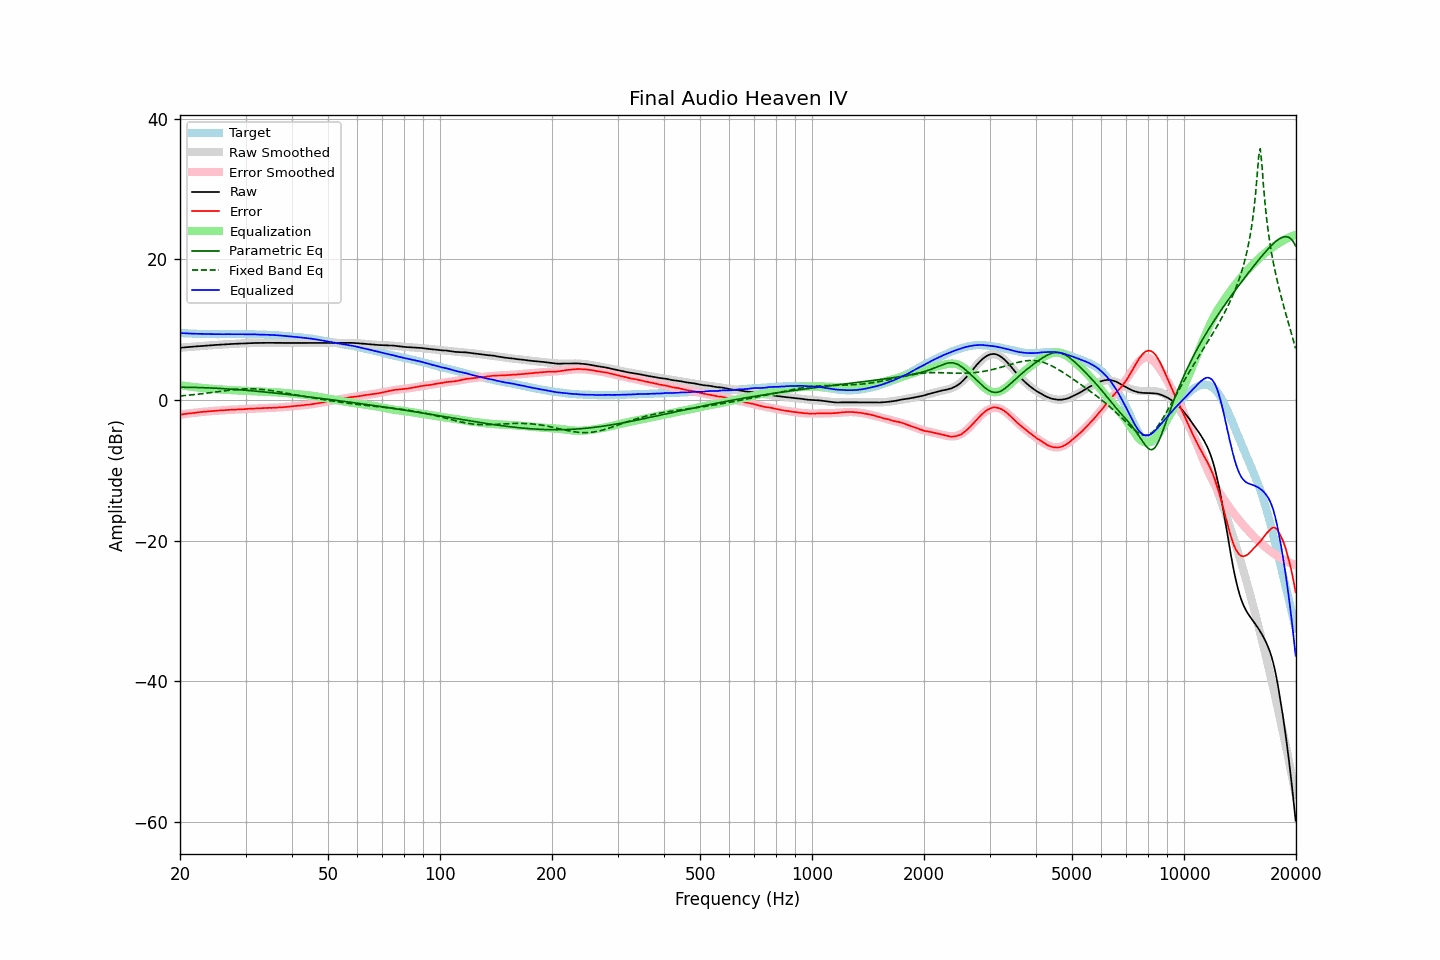

The file beside this chart, header and first rows:
frequency, raw, error, smoothed, error_smoothed, equalization, parametric_eq, fixed_band_eq, equalized_raw, equalized_smoothed, target
20.00, 7.42, -2.08, 7.42, -2.09, 2.09, 1.81, 0.57, 9.51, 9.51, 9.51
20.20, 7.44, -2.05, 7.44, -2.06, 2.06, 1.81, 0.59, 9.50, 9.50, 9.50
20.40, 7.46, -2.02, 7.46, -2.03, 2.03, 1.81, 0.61, 9.49, 9.48, 9.49
20.61, 7.48, -2.00, 7.48, -1.99, 1.99, 1.80, 0.63, 9.48, 9.47, 9.48
20.81, 7.49, -1.96, 7.50, -1.96, 1.96, 1.80, 0.65, 9.46, 9.46, 9.46
21.02, 7.51, -1.93, 7.52, -1.93, 1.93, 1.80, 0.67, 9.45, 9.45, 9.45
21.23, 7.53, -1.90, 7.54, -1.91, 1.91, 1.80, 0.69, 9.44, 9.44, 9.44
21.44, 7.55, -1.89, 7.55, -1.88, 1.88, 1.79, 0.72, 9.43, 9.43, 9.45
21.66, 7.57, -1.85, 7.57, -1.85, 1.85, 1.79, 0.74, 9.42, 9.42, 9.43
21.87, 7.59, -1.83, 7.59, -1.82, 1.82, 1.78, 0.76, 9.42, 9.41, 9.43
22.09, 7.61, -1.79, 7.61, -1.80, 1.80, 1.78, 0.79, 9.41, 9.41, 9.41
22.31, 7.63, -1.76, 7.63, -1.77, 1.77, 1.77, 0.81, 9.40, 9.40, 9.40
22.54, 7.64, -1.74, 7.64, -1.75, 1.75, 1.76, 0.84, 9.39, 9.39, 9.39
22.76, 7.66, -1.72, 7.66, -1.72, 1.72, 1.76, 0.87, 9.39, 9.39, 9.39
22.99, 7.68, -1.69, 7.68, -1.70, 1.70, 1.75, 0.89, 9.38, 9.38, 9.38
23.22, 7.70, -1.66, 7.70, -1.68, 1.68, 1.74, 0.92, 9.38, 9.38, 9.37
23.45, 7.71, -1.66, 7.71, -1.66, 1.66, 1.73, 0.95, 9.37, 9.37, 9.38
23.69, 7.73, -1.63, 7.73, -1.63, 1.63, 1.72, 0.98, 9.37, 9.37, 9.37
23.92, 7.74, -1.61, 7.75, -1.61, 1.61, 1.71, 1.01, 9.35, 9.36, 9.36
24.16, 7.76, -1.60, 7.76, -1.59, 1.59, 1.70, 1.04, 9.36, 9.36, 9.37
24.40, 7.78, -1.58, 7.78, -1.58, 1.58, 1.69, 1.07, 9.36, 9.36, 9.37
24.65, 7.80, -1.55, 7.80, -1.56, 1.56, 1.68, 1.10, 9.36, 9.36, 9.36
24.89, 7.81, -1.54, 7.81, -1.54, 1.54, 1.67, 1.13, 9.35, 9.35, 9.36
25.14, 7.83, -1.51, 7.83, -1.52, 1.52, 1.66, 1.16, 9.36, 9.35, 9.35
25.39, 7.84, -1.50, 7.84, -1.51, 1.51, 1.65, 1.19, 9.35, 9.35, 9.35
25.65, 7.86, -1.48, 7.86, -1.49, 1.49, 1.64, 1.22, 9.35, 9.35, 9.35
25.91, 7.87, -1.47, 7.87, -1.47, 1.47, 1.62, 1.25, 9.35, 9.35, 9.35
26.16, 7.89, -1.46, 7.89, -1.46, 1.46, 1.61, 1.28, 9.35, 9.35, 9.36
26.43, 7.90, -1.44, 7.90, -1.44, 1.44, 1.59, 1.31, 9.35, 9.35, 9.35
26.69, 7.91, -1.43, 7.92, -1.43, 1.43, 1.58, 1.34, 9.34, 9.35, 9.35
26.96, 7.93, -1.41, 7.93, -1.42, 1.42, 1.57, 1.37, 9.35, 9.35, 9.35
27.23, 7.94, -1.40, 7.94, -1.41, 1.41, 1.55, 1.40, 9.35, 9.35, 9.35
27.50, 7.96, -1.38, 7.96, -1.40, 1.40, 1.53, 1.42, 9.36, 9.35, 9.35
27.77, 7.97, -1.38, 7.97, -1.38, 1.38, 1.52, 1.45, 9.36, 9.35, 9.36
28.05, 7.98, -1.36, 7.98, -1.37, 1.37, 1.50, 1.47, 9.35, 9.35, 9.35
28.33, 7.99, -1.36, 8.00, -1.36, 1.36, 1.49, 1.49, 9.35, 9.36, 9.36
28.62, 8.00, -1.35, 8.01, -1.35, 1.35, 1.47, 1.51, 9.35, 9.36, 9.36
28.90, 8.02, -1.34, 8.02, -1.34, 1.34, 1.45, 1.53, 9.36, 9.36, 9.37
29.19, 8.03, -1.33, 8.03, -1.32, 1.32, 1.43, 1.55, 9.36, 9.36, 9.37
29.48, 8.04, -1.31, 8.04, -1.31, 1.31, 1.41, 1.56, 9.35, 9.35, 9.36
29.78, 8.05, -1.30, 8.05, -1.30, 1.30, 1.40, 1.57, 9.35, 9.35, 9.36
30.08, 8.06, -1.29, 8.06, -1.29, 1.29, 1.38, 1.58, 9.35, 9.35, 9.36
30.38, 8.07, -1.26, 8.07, -1.28, 1.28, 1.36, 1.58, 9.35, 9.35, 9.34
30.68, 8.08, -1.25, 8.08, -1.27, 1.27, 1.34, 1.58, 9.35, 9.34, 9.34
30.99, 8.09, -1.24, 8.08, -1.25, 1.25, 1.32, 1.58, 9.34, 9.34, 9.34
31.30, 8.09, -1.24, 8.09, -1.24, 1.24, 1.30, 1.58, 9.33, 9.33, 9.34
31.61, 8.10, -1.22, 8.10, -1.23, 1.23, 1.28, 1.57, 9.33, 9.32, 9.33
31.93, 8.10, -1.20, 8.10, -1.22, 1.22, 1.26, 1.56, 9.32, 9.32, 9.31
32.24, 8.10, -1.21, 8.10, -1.21, 1.21, 1.23, 1.55, 9.31, 9.31, 9.32
32.57, 8.10, -1.19, 8.11, -1.20, 1.20, 1.21, 1.54, 9.30, 9.30, 9.30
32.89, 8.10, -1.19, 8.11, -1.19, 1.19, 1.19, 1.52, 9.29, 9.30, 9.30
33.22, 8.10, -1.18, 8.11, -1.18, 1.18, 1.17, 1.50, 9.28, 9.29, 9.29
33.55, 8.11, -1.17, 8.11, -1.17, 1.17, 1.15, 1.48, 9.28, 9.28, 9.29
33.89, 8.12, -1.15, 8.12, -1.16, 1.16, 1.12, 1.45, 9.28, 9.28, 9.28
34.23, 8.12, -1.13, 8.12, -1.15, 1.15, 1.10, 1.42, 9.27, 9.27, 9.26
34.57, 8.12, -1.13, 8.12, -1.14, 1.14, 1.08, 1.39, 9.26, 9.26, 9.26
34.92, 8.12, -1.11, 8.12, -1.13, 1.13, 1.06, 1.36, 9.25, 9.25, 9.24
35.27, 8.12, -1.13, 8.12, -1.12, 1.12, 1.03, 1.33, 9.24, 9.24, 9.26
35.62, 8.12, -1.10, 8.12, -1.11, 1.11, 1.01, 1.29, 9.23, 9.23, 9.23
35.97, 8.12, -1.10, 8.12, -1.10, 1.10, 0.98, 1.26, 9.22, 9.21, 9.23
... 635 more rows
